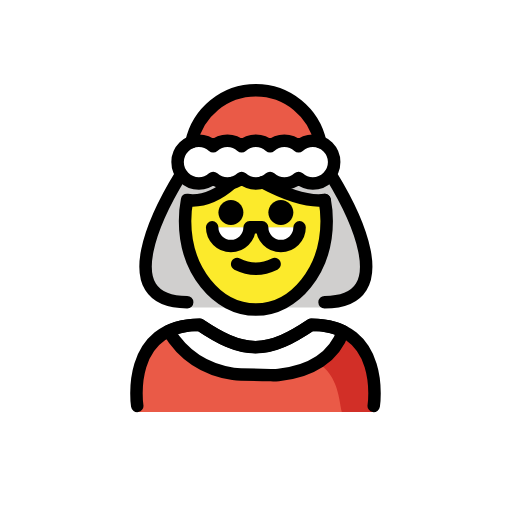
t = 0.00 s
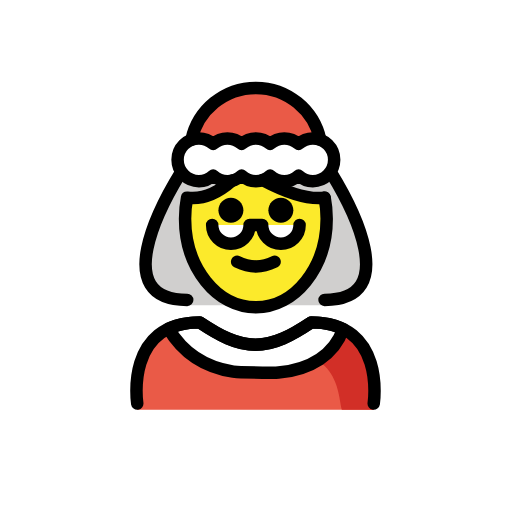
t = 0.48 s
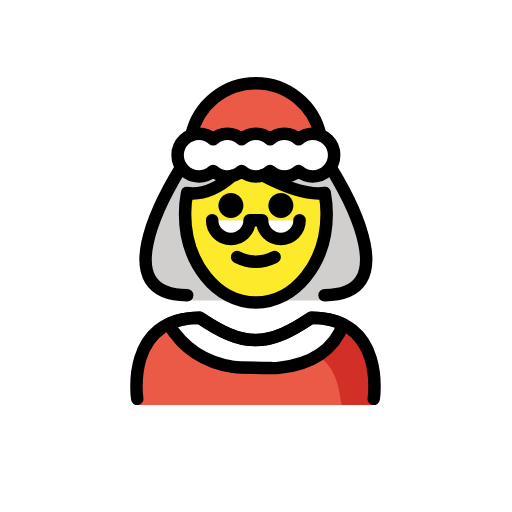
t = 1.43 s
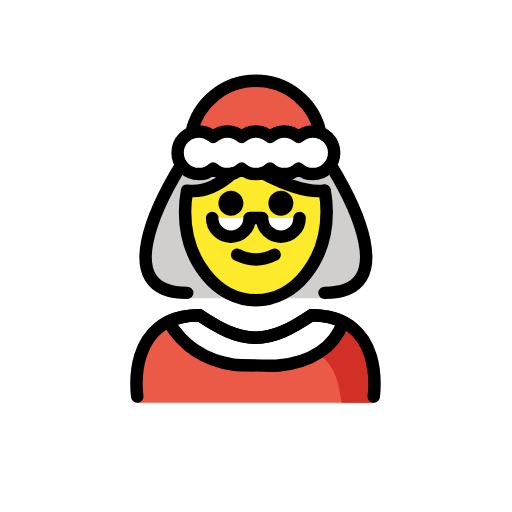
t = 1.90 s
t = 2.38 s: frame unchanged from t = 1.43 s, image omitted
t = 3.33 s: frame unchanged from t = 0.48 s, image omitted

The animated SVG that drew these frames (rendered in a browser with its animation timeline set to each time). Animation: 1 SMIL element (animateTransform=1); one cycle of 3.80 s, repeats indefinitely.

<?xml version='1.0' encoding='utf-8'?>
<svg xmlns="http://www.w3.org/2000/svg" id="emoji" viewBox="-5 -5 82 82" version="1.1" width="200" height="200" role="img">
  <title>OpenMoji: Mrs. Claus</title><g><g id="color">
    <path fill="#D0CFCE" d="M46.9799,21.4051c0,0,15,22.8504,0,22.8504h-22c-15,0,0-22.8504,0-22.8504" />
    <path fill="#EA5A47" d="M25.4342,19.9935c0-5.8242,4.7215-10.5457,10.5457-10.5457s10.5457,4.7215,10.5457,10.5457" />
    <path fill="#EA5A47" d="M54.8549,60.9901c0,0,2-13.985-10-13.985c-3.1919,2.128-5.9264,3.5985-9,3.5922h0.125 c-3.0736,0.0063-5.8081-1.4642-9-3.5922c-12,0-10,13.985-10,13.985" />
    <path fill="#D22F27" d="M44.8549,47.0051c-3.1699,2.1133-4.875,3-8.9375,3.5886c13.0625,0.4114,13.0625,6.4098,13.8246,10.4098 c4.2379,0,5.1129,0,5.1129,0S56.8549,47.0051,44.8549,47.0051z" />
    <path fill="#FFFFFF" d="M39.6005,55.0472c5.1878-0.4859,8.9539-2.9065,10.3535-6.9774c-1.3294-0.6591-2.9951-1.0647-5.0991-1.0647 c-3.1699,2.1133-5.8895,3.5747-8.9375,3.5886c-3.048-0.0139-5.7676-1.4753-8.9375-3.5886c-2.0474,0-3.6792,0.3847-4.991,1.0124 c2.3627,3.939,5.8207,6.1638,10.3565,6.8708c0.4155,0.0648,0.8336,0.09,1.254,0.0954c0.9342,0.012,2.8034,0.0403,4.7616,0.0941 C38.7729,55.0892,39.1902,55.0856,39.6005,55.0472z" />
    <path fill="#FFFFFF" d="M28.9799,31.4051c0,1.6569,1.3431,3,3,3c1.6569,0,3-1.3431,3-3h2c0,1.6569,1.3431,3,3,3s3-1.3431,3-3" />
    <path fill="#FFFFFF" d="M45.099,17.545c-0.8798,0-1.6738,0.3416-2.2798,0.8875c-0.606-0.5459-1.3999-0.8875-2.2798-0.8875 c-0.8798,0-1.6737,0.3416-2.2797,0.8875c-0.606-0.5459-1.4-0.8875-2.2798-0.8875s-1.6738,0.3416-2.2798,0.8875 c-0.606-0.5459-1.3999-0.8875-2.2797-0.8875c-0.8799,0-1.6738,0.3416-2.2798,0.8875c-0.606-0.5459-1.4-0.8875-2.2798-0.8875 c-1.8886,0-3.4196,1.5311-3.4196,3.4197s1.531,3.4196,3.4196,3.4196c0.8798,0,1.6738-0.3416,2.2798-0.8874 c0.606,0.5458,1.3999,0.8874,2.2798,0.8874c0.8798,0,1.6737-0.3416,2.2797-0.8874c0.606,0.5458,1.4,0.8874,2.2798,0.8874 s1.6738-0.3416,2.2798-0.8874c0.606,0.5458,1.3999,0.8874,2.2797,0.8874c0.8799,0,1.6738-0.3416,2.2798-0.8874 c0.606,0.5458,1.4,0.8874,2.2798,0.8874c1.8886,0,3.4196-1.531,3.4196-3.4196C48.5186,19.0761,46.9876,17.545,45.099,17.545z" />
  </g>
  <g id="hair" />
  <g id="skin">
    <path fill="#FCEA2B" d="M46.9971,27.041l-0.0172,0.0033c-5,0.6392-13-3.7038-13-3.7038s-4,4.3429-9,3.7038l-0.0173-0.0033 c-0.21,1.0783-0.3213,2.205-0.3213,3.3641c0,7.8277,5.0765,14.1733,11.3386,14.1733s11.3386-6.3456,11.3386-14.1733 C47.3185,29.246,47.2072,28.1193,46.9971,27.041z M31.9799,34.4051c-1.6569,0-3-1.3431-3-3h6 C34.9799,33.062,33.6368,34.4051,31.9799,34.4051z M39.9799,34.4051c-1.6569,0-3-1.3431-3-3h6 C42.9799,33.062,41.6368,34.4051,39.9799,34.4051z" />
  </g>
  <g id="skin-shadow" />
  <g id="line">
    <path fill="none" stroke="#000000" stroke-linecap="round" stroke-linejoin="round" stroke-miterlimit="10" stroke-width="2" d="M25.66,17.7698c1.03-4.76,5.26-8.32,10.32-8.32s9.29,3.56,10.32,8.32" />
    <path fill="none" stroke="#000000" stroke-linecap="round" stroke-linejoin="round" stroke-miterlimit="10" stroke-width="2" d="M54.8549,60.0051c0,0,2-13-10-13c-3.1919,2.128-5.9264,3.5985-9,3.5922h0.125c-3.0736,0.0063-5.8081-1.4642-9-3.5922 c-12,0-10,13-10,13" />
    <path fill="none" stroke="#000000" stroke-linecap="round" stroke-linejoin="round" stroke-miterlimit="10" stroke-width="2" d="M39.6005,55.0472c5.1878-0.4859,8.9539-2.9065,10.3535-6.9774c-1.3294-0.6591-2.9951-1.0647-5.0991-1.0647 c-3.1699,2.1133-5.8895,3.5747-8.9375,3.5886c-3.048-0.0139-5.7676-1.4753-8.9375-3.5886c-2.0474,0-3.6792,0.3847-4.991,1.0124 c2.3627,3.939,5.8207,6.1638,10.3565,6.8708c0.4155,0.0648,0.8336,0.09,1.254,0.0954c0.9342,0.012,2.8034,0.0403,4.7616,0.0941 C38.7729,55.0892,39.1902,55.0856,39.6005,55.0472z" />
    <path fill="none" stroke="#000000" stroke-linecap="round" stroke-linejoin="round" stroke-miterlimit="10" stroke-width="2" d="M23.9407,23.0308c-3.1231,5.0885-11.4641,20.3743,1.0392,20.3743" />
    <path fill="none" stroke="#000000" stroke-linecap="round" stroke-linejoin="round" stroke-miterlimit="10" stroke-width="2" d="M46.9799,43.4051c12.4833,0,4.1889-15.237,1.0542-20.3499" />
    <path fill="none" stroke="#000000" stroke-linecap="round" stroke-linejoin="round" stroke-miterlimit="10" stroke-width="2" d="M47,27.0398c0.21,1.08,0.32,2.21,0.32,3.37c0,7.82-5.08,14.17-11.34,14.17s-11.34-6.35-11.34-14.17c0-1.16,0.11-2.29,0.32-3.37 h0.02c2.95,0.38,5.55-1.3,7.19-2.75" />
    <path fill="none" stroke="#000000" stroke-linecap="round" stroke-linejoin="round" stroke-miterlimit="10" stroke-width="2" d="M37.06,24.1898c2.78,1.47,6.9,3.24,9.92,2.85" />
    <path d="M41.98,29.0443c0,1.1045-0.8965,2-2,2s-2-0.8955-2-2c0-1.1035,0.8965-2,2-2S41.98,27.9408,41.98,29.0443" />
    <path d="M33.98,29.0443c0,1.1045-0.8965,2-2,2s-2-0.8955-2-2c0-1.1035,0.8965-2,2-2S33.98,27.9408,33.98,29.0443" />
    <path d="M35.9799,39.0468c-1.1519,0-2.3037-0.2862-3.4473-0.858c-0.4941-0.247-0.6943-0.8476-0.4472-1.3417 c0.2465-0.4937,0.8462-0.6944,1.3418-0.4473c1.7177,0.8594,3.3877,0.8594,5.1054,0c0.4947-0.2471,1.0948-0.0464,1.3418,0.4473 c0.2471,0.4941,0.0469,1.0947-0.4472,1.3417C38.2836,38.7606,37.1318,39.0468,35.9799,39.0468z" />
    <path fill="none" stroke="#000000" stroke-linecap="round" stroke-linejoin="round" stroke-miterlimit="10" stroke-width="2" d="M28.9799,31.4051c0,1.6569,1.3431,3,3,3c1.6569,0,3-1.3431,3-3h2c0,1.6569,1.3431,3,3,3s3-1.3431,3-3" />
    <path fill="none" stroke="#000000" stroke-linecap="round" stroke-linejoin="round" stroke-miterlimit="10" stroke-width="2" d="M45.099,17.545c-0.8798,0-1.6738,0.3416-2.2798,0.8875c-0.606-0.5459-1.3999-0.8875-2.2798-0.8875 c-0.8798,0-1.6737,0.3416-2.2797,0.8875c-0.606-0.5459-1.4-0.8875-2.2798-0.8875s-1.6738,0.3416-2.2798,0.8875 c-0.606-0.5459-1.3999-0.8875-2.2797-0.8875c-0.8799,0-1.6738,0.3416-2.2798,0.8875c-0.606-0.5459-1.4-0.8875-2.2798-0.8875 c-1.8886,0-3.4196,1.5311-3.4196,3.4197s1.531,3.4196,3.4196,3.4196c0.8798,0,1.6738-0.3416,2.2798-0.8874 c0.606,0.5458,1.3999,0.8874,2.2798,0.8874c0.8798,0,1.6737-0.3416,2.2797-0.8874c0.606,0.5458,1.4,0.8874,2.2798,0.8874 s1.6738-0.3416,2.2798-0.8874c0.606,0.5458,1.3999,0.8874,2.2797,0.8874c0.8799,0,1.6738-0.3416,2.2798-0.8874 c0.606,0.5458,1.4,0.8874,2.2798,0.8874c1.8886,0,3.4196-1.531,3.4196-3.4196C48.5186,19.0761,46.9876,17.545,45.099,17.545z" />
  </g>
<animateTransform attributeName="transform" type="translate" values="0 0;0 -1.5;0 0" dur="3.8s" repeatCount="indefinite" /></g></svg>
